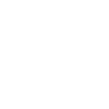
t = 0.00 s
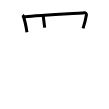
t = 3.00 s
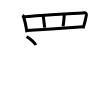
t = 6.00 s
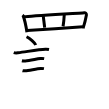
t = 9.00 s
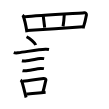
t = 12.00 s
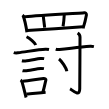
t = 15.00 s

The animated SVG that drew these frames (rendered in a browser with its animation timeline set to each time). Animation: 15 SMIL elements (animate=15); one cycle of 15.00 s.

<svg width="109px" height="109px" viewBox="0 0 px 109px" xmlns="http://www.w3.org/2000/svg" xmlns:xlink="http://www.w3.org/1999/xlink" xml:space="preserve" version="1.1"  baseProfile="full">
<path d="M22.49,15.07c0.29,0.25,0.58,0.46,0.7,0.78c0.99,2.52,3.08,11.87,3.75,16.4" style="fill:none;stroke:black;stroke-width:3;opacity:0">
  <animate attributeType="CSS" attributeName="opacity" from="0" to="1" begin="0s" dur="1s" repeatCount="Indefinite" fill="freeze" />
</path>
<path d="M24.22,16.86c5.87-0.79,57.48-3.78,60.16-4.13c0.98-0.13,2.3,0.89,2.04,2.38c-0.55,3.1-1.89,8.85-3.35,13.27" style="fill:none;stroke:black;stroke-width:3;opacity:0">
  <animate attributeType="CSS" attributeName="opacity" from="0" to="1" begin="1s" dur="1s" repeatCount="Indefinite" fill="freeze" />
</path>
<path d="M43.26,15.86c0.15,1.76,1.23,9.86,1.39,11.83" style="fill:none;stroke:black;stroke-width:3;opacity:0">
  <animate attributeType="CSS" attributeName="opacity" from="0" to="1" begin="2s" dur="1s" repeatCount="Indefinite" fill="freeze" />
</path>
<path d="M64.29,14.29c-0.15,2.86-0.92,10.33-1.23,12.09" style="fill:none;stroke:black;stroke-width:3;opacity:0">
  <animate attributeType="CSS" attributeName="opacity" from="0" to="1" begin="3s" dur="1s" repeatCount="Indefinite" fill="freeze" />
</path>
<path d="M26.94,30.54c5.06-0.29,49.81-3.29,55.98-3.72" style="fill:none;stroke:black;stroke-width:3;opacity:0">
  <animate attributeType="CSS" attributeName="opacity" from="0" to="1" begin="4s" dur="1s" repeatCount="Indefinite" fill="freeze" />
</path>
<path d="M26.54,36.75c3.25,1.46,8.39,5.98,9.21,8.25" style="fill:none;stroke:black;stroke-width:3;opacity:0">
  <animate attributeType="CSS" attributeName="opacity" from="0" to="1" begin="5s" dur="1s" repeatCount="Indefinite" fill="freeze" />
</path>
<path d="M13.74,52.56c0.71,0.25,3.43,0.34,4.14,0.25c9.88-1.31,21.16-3.37,27.56-3.59c1.19-0.04,2.97,0.12,3.57,0.24" style="fill:none;stroke:black;stroke-width:3;opacity:0">
  <animate attributeType="CSS" attributeName="opacity" from="0" to="1" begin="6s" dur="1s" repeatCount="Indefinite" fill="freeze" />
</path>
<path d="M21.91,60.77c0.42,0.11,2.95,0.12,3.37,0.11c4.32-0.12,10.6-1.81,14.96-2.37c0.68-0.09,3.58,0.05,3.93,0.11" style="fill:none;stroke:black;stroke-width:3;opacity:0">
  <animate attributeType="CSS" attributeName="opacity" from="0" to="1" begin="7s" dur="1s" repeatCount="Indefinite" fill="freeze" />
</path>
<path d="M22.52,70.7c0.33,0.09,2.39,0.1,2.72,0.09c3.49-0.1,12.11-2.25,15.55-2.24c0.56,0,2.89,0.04,3.17,0.09" style="fill:none;stroke:black;stroke-width:3;opacity:0">
  <animate attributeType="CSS" attributeName="opacity" from="0" to="1" begin="8s" dur="1s" repeatCount="Indefinite" fill="freeze" />
</path>
<path d="M20.55,80.04c0.47,0.28,1.01,0.9,1.16,1.27c1.35,3.28,3.04,11.34,4.4,16.16" style="fill:none;stroke:black;stroke-width:3;opacity:0">
  <animate attributeType="CSS" attributeName="opacity" from="0" to="1" begin="9s" dur="1s" repeatCount="Indefinite" fill="freeze" />
</path>
<path d="M22.81,81.15c7.05-0.67,14.09-1.96,20.69-2.65c1.64-0.17,2.63,0.78,2.4,1.56c-0.98,3.22-1.34,6.79-3.07,12.15" style="fill:none;stroke:black;stroke-width:3;opacity:0">
  <animate attributeType="CSS" attributeName="opacity" from="0" to="1" begin="10s" dur="1s" repeatCount="Indefinite" fill="freeze" />
</path>
<path d="M26.39,94.06c5.27-0.41,11.98-1.24,19.22-1.87" style="fill:none;stroke:black;stroke-width:3;opacity:0">
  <animate attributeType="CSS" attributeName="opacity" from="0" to="1" begin="11s" dur="1s" repeatCount="Indefinite" fill="freeze" />
</path>
<path d="M55.75,49.19c0.99,0.38,2.8,0.47,3.8,0.38c10.98-1.05,18.78-2.74,30.87-3.31c1.65-0.08,2.64,0.18,3.47,0.37" style="fill:none;stroke:black;stroke-width:3;opacity:0">
  <animate attributeType="CSS" attributeName="opacity" from="0" to="1" begin="12s" dur="1s" repeatCount="Indefinite" fill="freeze" />
</path>
<path d="M77.64,32.97c1.7,1.06,2.37,1.9,2.37,4.12c0,15.23-0.27,47.9-0.27,51.6c0,8.98-7.4,1.33-9.71,0.19" style="fill:none;stroke:black;stroke-width:3;opacity:0">
  <animate attributeType="CSS" attributeName="opacity" from="0" to="1" begin="13s" dur="1s" repeatCount="Indefinite" fill="freeze" />
</path>
<path d="M59,59c2.78,2.15,7.18,8.86,7.87,12.21" style="fill:none;stroke:black;stroke-width:3;opacity:0">
  <animate attributeType="CSS" attributeName="opacity" from="0" to="1" begin="14s" dur="1s" repeatCount="Indefinite" fill="freeze" />
</path>
</svg>
